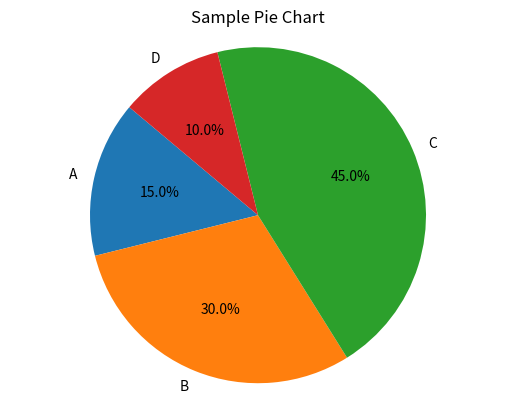

This chart was generated by the following Python code:
# import matplotlib.pyplot as plt
# import numpy as np

# def plot_graph(x, y, title, xlabel, ylabel):
#     plt.figure(figsize=(10, 5))
#     plt.plot(x, y, marker='o')
#     plt.title(title)
#     plt.xlabel(xlabel)
#     plt.ylabel(ylabel)
#     plt.grid()
#     plt.show()

# # function call
# x = [1, 2, 3, 4]
# y = [10, 20, 15, 25]

# plot_graph(x, y, "Sample Graph", "X Axis", "Y Axis")

# import matplotlib.pyplot as plt

# x = [1, 2, 3, 4, 5]
# y1 = [1, 4, 9, 16, 25]
# y2 = [25, 20, 15, 10, 5]

# plt.plot(x, y1, label='y = x^2', color='green', linestyle='--', marker='o')
# plt.plot(x, y2, label='y = 30 - x^2', color='red', linestyle='-', marker='x')

# plt.grid(True)

# plt.xlabel('X-axis')
# plt.ylabel('Y-axis')
# plt.title('Customized Line Plot with Multiple Series')

# plt.legend()
# plt.savefig('all_features_plot.png')
# plt.show()

# import matplotlib.pyplot as plt

# x = [1, 2, 3, 4, 5]
# y = [2, 4, 6, 8, 10]

# plt.scatter(x, y, color='blue', marker='x')

# plt.xlabel('X-axis')
# plt.ylabel('Y-axis')
# plt.title('Simple Scatter Plot')

# plt.show()

# import matplotlib.pyplot as plt 
# import numpy as np      
# days = np.array(['mon', 'tue', 'wed', 'thu', 'fri'])
# temperature = np.array([30, 32, 28, 35, 31])        
# plt.plot(days, temperature, marker='o', linestyle='-', color='b')
# plt.title('Temperature Over 5 Days')        
# plt.xlabel('Day')
# plt.ylabel('Temperature (°C)')  
# plt.show()

# import matplotlib.pyplot as plt
# import numpy as np

# x = np.array([1, 2, 3, 4])   
# y = x * 2                

# plt.plot(x, y)
# plt.show()

# import matplotlib.pyplot as plt
# import numpy as np  
# x = np.array([1, 2, 3, 4])
# y= np.array([2, 4, 6, 8])
# plt.plot(x, y, marker='o', linestyle='-', color='purple')   
# plt.title('Line Plot Example')
# plt.xlabel('X-axis')    
# plt.ylabel('Y-axis')
# plt.grid()  
# plt.show() 

# circle graph 
import matplotlib.pyplot as plt     
labels = ['A', 'B', 'C', 'D']
sizes = [15, 30, 45, 10]    
plt.pie(sizes, labels=labels, autopct='%1.1f%%', startangle=140)
plt.axis('equal')
plt.title('Sample Pie Chart')
plt.show()
